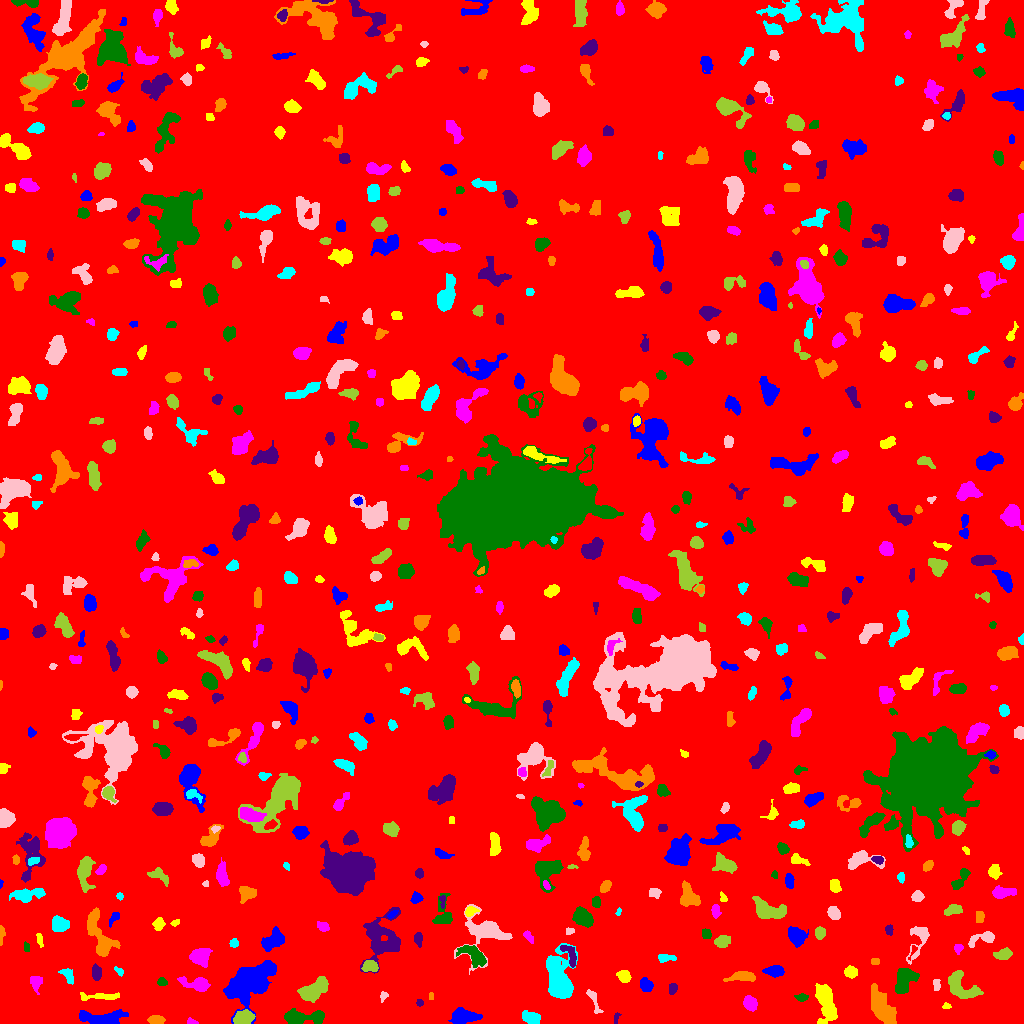

Source data for this figure (header and first rows):
ID, X, Y, A, B, theta, total_flux, mu_max, mu_median, mu_mean, R_fwhm, R_e, R10, R90, x_start, x_end, y_start, y_end, area, greylevel
0, 501, 503.7, 304.8, 295.3, -1.051, 700705, 10.0, 0.0, 0.795, 29.88, 205.8, 75.43, 342.5, 0, 1023, 0, 1023, 881350, 0.795
1, 462.8, 6.395, 6.413, 3.109, -0.002852, 1523, 14.0, 3.0, 4.207, 5.202, 4.983, 1.871, 8.538, 448, 482, 0, 16, 362, 7.207
2, 826.2, 18.73, 10.55, 4.168, -1.335, 1525, 7.0, 2.0, 2.607, 7.506, 7.159, 2.706, 11.34, 815, 837, 0, 40, 585, 5.607
3, 191.7, 1.618, 2.943, 1.444, -0.2183, 89.0, 3.0, 1.5, 1.589, 2.985, 2.459, 0.7979, 3.827, 187, 198, 0, 6, 56, 4.589
4, 299.3, 5.676, 10.07, 3.092, 0.02171, 1434, 11.0, 2.0, 3.304, 5.382, 5.352, 2.034, 9.39, 284, 324, 0, 15, 434, 6.304
5, 616.2, 5.5, 3.223, 1.319, 1.314, 52.0, 2.0, 1.0, 0.9455, 3.868, 2.523, 0.7979, 3.613, 614, 621, 0, 11, 55, 4.945
6, 156.4, 3.833, 4.526, 1.792, -0.01682, 264.0, 4.0, 2.0, 1.927, 5.412, 3.613, 1.382, 5.441, 147, 165, 0, 8, 137, 4.927
7, 531.2, 5.778, 4.293, 2.528, -0.2062, 688.0, 9.0, 3.0, 3.324, 4.406, 4.146, 1.596, 6.699, 522, 540, 0, 13, 207, 6.324
8, 593.6, 23.59, 7.59, 1.975, -1.191, 232.0, 4.0, 1.0, 1.547, 4.754, 3.868, 1.382, 6.077, 586, 603, 10, 34, 150, 4.547
9, 243, 5.442, 4.473, 3.139, 0.2897, 1442, 12.0, 5.0, 5.722, 6.308, 4.82, 1.954, 7.442, 233, 255, 0, 14, 252, 10.72
10, 407.4, 12.11, 8.77, 3.308, -0.537, 1121, 7.0, 3.0, 3.203, 6.358, 6.18, 2.459, 9.474, 395, 423, 1, 26, 350, 5.203
11, 102.3, 6.165, 13.53, 3.125, -0.003442, 1251, 6.0, 2.0, 2.59, 8.575, 6.628, 2.523, 10.42, 79, 128, 0, 14, 483, 5.59
12, 946.4, 17.34, 2.254, 1.263, -0.08315, 86.0, 4.0, 2.0, 1.755, 2.985, 1.954, 0.7979, 3.09, 942, 951, 15, 21, 49, 4.755
13, 750.2, 20, 3.484, 2.791, -0.9616, 809.0, 10.0, 4.0, 4.373, 5.015, 3.989, 1.596, 6.383, 743, 757, 12, 28, 185, 7.373
14, 801.7, 26.04, 2.921, 1.709, -0.01604, 198.0, 5.0, 2.0, 2.225, 3.29, 2.821, 1.128, 4.442, 794, 808, 22, 30, 89, 5.225
15, 419.6, 20.4, 1.85, 1.462, 0.007165, 78.0, 3.0, 2.0, 1.592, 2.985, 2.185, 0.7979, 3.29, 416, 423, 17, 24, 49, 6.592
16, 431.0, 27.5, 2.291, 0.7071, -0.0, 32.0, 2.0, 1.0, 0.8421, 2.764, 1.493, 0.5642, 2.523, 429, 433, 24, 31, 38, 5.842
17, 559.5, 42.99, 11.33, 5.467, -1.418, 7472, 24.0, 5.0, 7.479, 8.649, 8.038, 3.141, 14.25, 546, 577, 25, 80, 999, 9.479
18, 383.8, 27.55, 2.512, 1.677, 1.144, 97.0, 3.0, 2.0, 1.492, 3.241, 2.523, 0.9772, 3.868, 380, 388, 21, 32, 65, 4.492
19, 960.1, 37.53, 9.387, 5.355, -0.6561, 2379, 10.0, 4.0, 4.749, 8.349, 7.247, 2.821, 11.41, 948, 983, 25, 53, 501, 5.749
20, 145.3, 22.86, 4.444, 2.438, -0.07563, 694.0, 9.0, 3.0, 3.596, 4.514, 4.029, 1.596, 6.457, 136, 154, 16, 29, 193, 6.596
21, 250.4, 40.56, 12.87, 7.275, 0.6207, 6833, 15.0, 4.0, 4.832, 9.356, 10.88, 4.029, 17.31, 223, 276, 0, 63, 1414, 7.832
22, 100.6, 26.97, 11.99, 1.681, 0.02451, 307.0, 3.0, 1.0, 1.377, 5.352, 4.787, 1.784, 7.506, 80, 119, 23, 31, 223, 4.377
23, 195.8, 40.29, 8.303, 3.094, -0.1468, 621.0, 6.0, 2.0, 2.056, 5.441, 5.078, 1.871, 8.156, 177, 210, 32, 47, 302, 5.056
24, 162, 41.29, 2.353, 1.781, -0.1686, 219.0, 7.0, 3.0, 2.844, 2.877, 2.585, 0.9772, 4.107, 157, 167, 38, 46, 77, 5.844
25, 672.5, 34.88, 2.759, 1.956, 1.404, 100.0, 2.0, 1.0, 1.099, 4.918, 2.821, 1.128, 4.549, 669, 677, 29, 40, 91, 4.099
26, 882.2, 15.82, 9.55, 4.141, -1.027, 3112, 10.0, 5.0, 4.862, 10.26, 7.797, 3.192, 12.24, 871, 896, 0, 40, 640, 6.862
27, 67.85, 48.23, 4.272, 2.447, -0.9696, 282.0, 4.0, 2.0, 1.918, 5.352, 3.742, 1.493, 5.971, 58, 73, 39, 55, 147, 4.918
28, 936.6, 39.03, 3.044, 1.811, -1.525, 109.0, 3.0, 1.0, 1.346, 3.141, 2.877, 1.128, 4.583, 933, 940, 33, 44, 81, 4.346
29, 314.4, 33.48, 7.534, 3.754, 0.6338, 1824, 10.0, 4.0, 3.889, 8.019, 6.604, 2.523, 10.05, 297, 328, 21, 47, 469, 6.889
30, 1022, 44.19, 2.159, 1.219, -1.507, 113.0, 5.0, 2.5, 2.568, 2.646, 1.954, 0.7979, 3.038, 1018, 1023, 38, 49, 44, 5.568
31, 645.6, 38.4, 3.313, 2.675, -1.077, 441.0, 7.0, 3.0, 2.756, 3.868, 3.785, 1.493, 6.05, 640, 653, 32, 46, 160, 5.756
32, 623.5, 46.85, 3.054, 2.488, -0.4964, 382.0, 8.0, 2.0, 2.564, 3.432, 3.385, 1.262, 5.642, 616, 631, 41, 53, 149, 5.564
33, 35.69, 41.31, 3.705, 2.616, -1.499, 303.0, 5.0, 2.0, 1.93, 3.827, 3.613, 1.382, 6.129, 30, 42, 29, 47, 157, 4.93
34, 904.2, 43.4, 6.663, 4.167, 1.162, 1619, 9.0, 4.0, 3.864, 7.399, 6.18, 2.459, 9.624, 895, 919, 30, 55, 419, 6.864
35, 96.45, 51.06, 3.724, 2.154, -1.523, 265.0, 4.0, 2.0, 1.893, 4.918, 3.568, 1.382, 5.528, 92, 101, 43, 60, 140, 4.893
36, 743.1, 46.89, 6.862, 2.194, 0.05472, 609.0, 6.0, 2.0, 2.527, 5.971, 4.618, 1.871, 7.269, 723, 755, 42, 52, 241, 5.527
37, 118.8, 52.3, 2.926, 1.612, -0.8412, 81.0, 3.0, 1.0, 1.286, 2.877, 2.459, 0.9772, 3.785, 114, 123, 47, 57, 63, 4.286
38, 483.4, 91.35, 10.51, 9.955, 0.9195, 3184, 16.0, 3.0, 3.883, 5.971, 7.464, 2.646, 14.04, 454, 512, 49, 119, 820, 5.883
39, 370.5, 56.88, 3.371, 2.596, -0.02986, 390.0, 6.0, 2.0, 2.378, 4.687, 3.523, 1.382, 5.698, 361, 378, 52, 63, 164, 7.378
40, 167.2, 58.02, 5.891, 1.98, -0.3021, 305.0, 4.0, 2.0, 2.383, 5.944, 3.827, 1.493, 5.726, 158, 175, 51, 63, 128, 5.383
41, 774.7, 52.34, 4.628, 2.413, -0.04467, 478.0, 5.0, 2.0, 2.414, 5.382, 4.297, 1.693, 6.604, 762, 784, 46, 58, 198, 5.414
42, 850.8, 51.43, 2.909, 2.741, -0.6591, 573.0, 9.0, 3.0, 4.064, 3.989, 3.568, 1.382, 5.836, 844, 857, 45, 58, 141, 6.064
43, 199.8, 67.09, 4.312, 3.679, -0.0258, 1750, 16.0, 5.0, 5.609, 5.202, 4.82, 1.871, 8.038, 189, 212, 56, 75, 312, 8.609
44, 473.7, 68.67, 7.007, 3.441, -0.6193, 1053, 9.0, 2.0, 2.991, 4.951, 5.352, 1.954, 8.813, 456, 486, 56, 78, 352, 6.991
45, 570.5, 68.3, 6.429, 2.624, -1.167, 413.0, 5.0, 2.0, 2.174, 4.886, 4.146, 1.693, 6.457, 560, 576, 56, 78, 190, 7.174
46, 875.4, 62.09, 2.257, 1.562, 0.002386, 94.0, 3.0, 1.0, 1.593, 2.764, 2.185, 0.9772, 3.742, 871, 879, 59, 65, 59, 4.593
47, 664.7, 65.76, 4.314, 1.657, -0.01523, 240.0, 5.0, 2.0, 1.92, 3.478, 3.141, 1.128, 5.202, 658, 676, 61, 69, 125, 4.92
48, 918, 83.58, 11.26, 4.35, 1.234, 952.0, 5.0, 3.0, 2.833, 7.777, 6.024, 2.459, 9.202, 906, 929, 59, 97, 336, 4.833
49, 1003, 68.97, 4.106, 2.601, 0.169, 572.0, 7.0, 3.0, 3.306, 4.549, 4.029, 1.596, 6.555, 993, 1012, 64, 76, 173, 5.306
50, 912.9, 73.8, 3.293, 1.198, 1.164, 56.0, 3.0, 1.0, 1.0, 2.326, 1.784, 0.5642, 2.877, 908, 917, 63, 78, 56, 7.0
51, 272.9, 83.21, 6.129, 3.873, 0.647, 1259, 8.0, 3.0, 3.66, 7.334, 5.917, 2.326, 9.322, 261, 284, 72, 97, 344, 5.66
52, 39.66, 83.51, 3.687, 1.412, -1.369, 128.0, 3.0, 2.0, 1.641, 3.7, 2.932, 1.128, 4.514, 36, 43, 76, 90, 78, 4.641
53, 958, 75.49, 2.093, 1.764, 1.323, 144.0, 4.0, 2.0, 1.87, 3.785, 2.459, 0.9772, 3.785, 954, 963, 69, 79, 77, 6.87
54, 26.43, 75.83, 2.504, 1.478, -1.426, 84.0, 2.0, 2.0, 1.5, 4.068, 2.523, 1.128, 3.7, 24, 29, 72, 82, 56, 4.5
55, 418.5, 85.26, 2.817, 1.553, -1.52, 102.0, 3.0, 1.0, 0.9533, 3.038, 2.585, 0.9772, 4.146, 414, 422, 76, 91, 107, 4.953
56, 100.1, 85.5, 13.45, 4.885, -1.187, 1530, 9.0, 2.0, 2.413, 4.918, 7.114, 2.459, 11.78, 87, 120, 67, 116, 634, 5.413
57, 233.9, 79.98, 2.101, 1.97, 0.1568, 180.0, 6.0, 2.0, 2.432, 3.09, 2.523, 0.7979, 4.068, 229, 238, 76, 85, 74, 5.432
58, 983.4, 85.09, 7.618, 2.772, 0.2881, 500.0, 6.0, 2.0, 2.212, 4.983, 4.068, 1.596, 6.979, 968, 994, 76, 92, 226, 5.212
59, 722.1, 81.95, 3.661, 2.554, 0.2169, 336.0, 5.0, 2.0, 1.942, 4.26, 3.785, 1.382, 6.18, 714, 730, 76, 88, 173, 4.942
... 609 more rows
